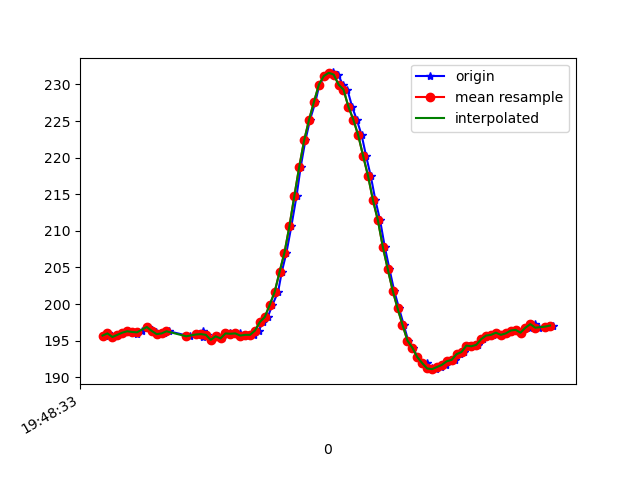

The data file committed next to this chart (first rows):
1617738513471, 434150172737210, 195.70312, -248.33984, -69.62891
1617738513483, 434150191629897, 196, -248.5, -69.04
1617738513501, 434150210736233, 195.5, -249, -68.95
1617738513523, 434150229812048, 195.8, -249.3, -68.75
1617738513542, 434150248948906, 196.1, -248.8, -68.95
1617738513563, 434150268055242, 196.3, -248.4, -69.73
1617738513580, 434150287100536, 196.2, -249, -69.43
1617738513600, 434150306237393, 195.9, -248.6, -69.43
1617738513619, 434150325252166, 196.4, -248.1, -69.04
1617738513644, 434150344480587, 196.9, -247.9, -69.34
1617738513663, 434150363709008, 196.5, -248.6, -69.14
1617738513676, 434150382967951, 196.2, -248.9, -69.04
1617738513695, 434150402013245, 195.9, -248.5, -69.04
1617738513710, 434150421058538, 196, -248.8, -68.95
1617738513730, 434150440103832, 196.3, -248.8, -68.95
1617738513815, 434150500177560, 195.6, -248.8, -68.36
1617738513846, 434150517635746, 195.9, -248.4, -69.43
1617738513859, 434150537138859, 195.8, -248.3, -69.34
1617738513868, 434150556306238, 196.3, -248.5, -69.04
1617738513870, 434150575839872, 195.5, -248.9, -69.04
1617738513885, 434150594946208, 195.8, -248.8, -69.14
1617738513903, 434150613930459, 195.1, -248.8, -69.14
1617738513928, 434150633342009, 195.6, -249.3, -69.04
1617738513944, 434150652204174, 195.3, -248.9, -68.46
1617738513961, 434150671249468, 196, -248.7, -69.34
1617738513980, 434150690355804, 196, -248.8, -69.73
1617738513999, 434150709401098, 195.9, -248.5, -69.63
1617738514018, 434150728476913, 196, -248.6, -69.43
1617738514037, 434150747491685, 195.7, -249.1, -69.04
1617738514056, 434150766598021, 195.8, -249.1, -69.63
1617738514075, 434150785612794, 195.8, -249.5, -68.46
1617738514095, 434150804627566, 196.4, -249.3, -69.34
1617738514113, 434150823581296, 197.6, -249.1, -69.34
1617738514132, 434150842657111, 198.2, -248.7, -68.75
1617738514151, 434150861610840, 199.9, -247.7, -67.87
1617738514174, 434150880656134, 201.7, -247.1, -67.29
1617738514189, 434150899884555, 204.4, -245.7, -66.99
1617738514208, 434150918838285, 207, -243.9, -64.55
1617738514228, 434150937914100, 210.6, -243.1, -62.01
1617738514249, 434150956959394, 214.7, -242, -60.35
1617738514266, 434150976126772, 218.8, -240.8, -57.91
1617738514285, 434150995141545, 222.4, -239.5, -54.39
1617738514304, 434151014217360, 225.2, -240.2, -51.66
1617738514326, 434151033262653, 227.6, -240, -49.51
1617738514342, 434151052430032, 230, -240.4, -47.56
1617738514365, 434151071505847, 231.2, -241.3, -46.88
1617738514380, 434151090703747, 231.5, -241.5, -46.09
1617738514399, 434151109687998, 231.6, -242.7, -46.88
1617738514418, 434151128641728, 231.3, -242, -48.73
1617738514437, 434151147656500, 230, -242.3, -49.61
1617738514456, 434151166701794, 229.3, -241.8, -50.29
1617738514475, 434151185991258, 227, -241.7, -51.76
1617738514494, 434151204944987, 225.2, -242.9, -54.69
1617738514514, 434151224112366, 223, -242.9, -56.84
1617738514532, 434151242913489, 220.2, -243.2, -59.38
1617738514551, 434151261928262, 217.5, -243.2, -61.33
1617738514570, 434151280973555, 214.2, -243.6, -62.11
1617738514589, 434151300018849, 211.4, -244.3, -63.77
1617738514608, 434151319064143, 207.8, -245.4, -64.94
1617738514627, 434151338139958, 204.8, -245.9, -66.21
1617738514646, 434151357215772, 201.9, -246.4, -66.6
... 34 more rows
